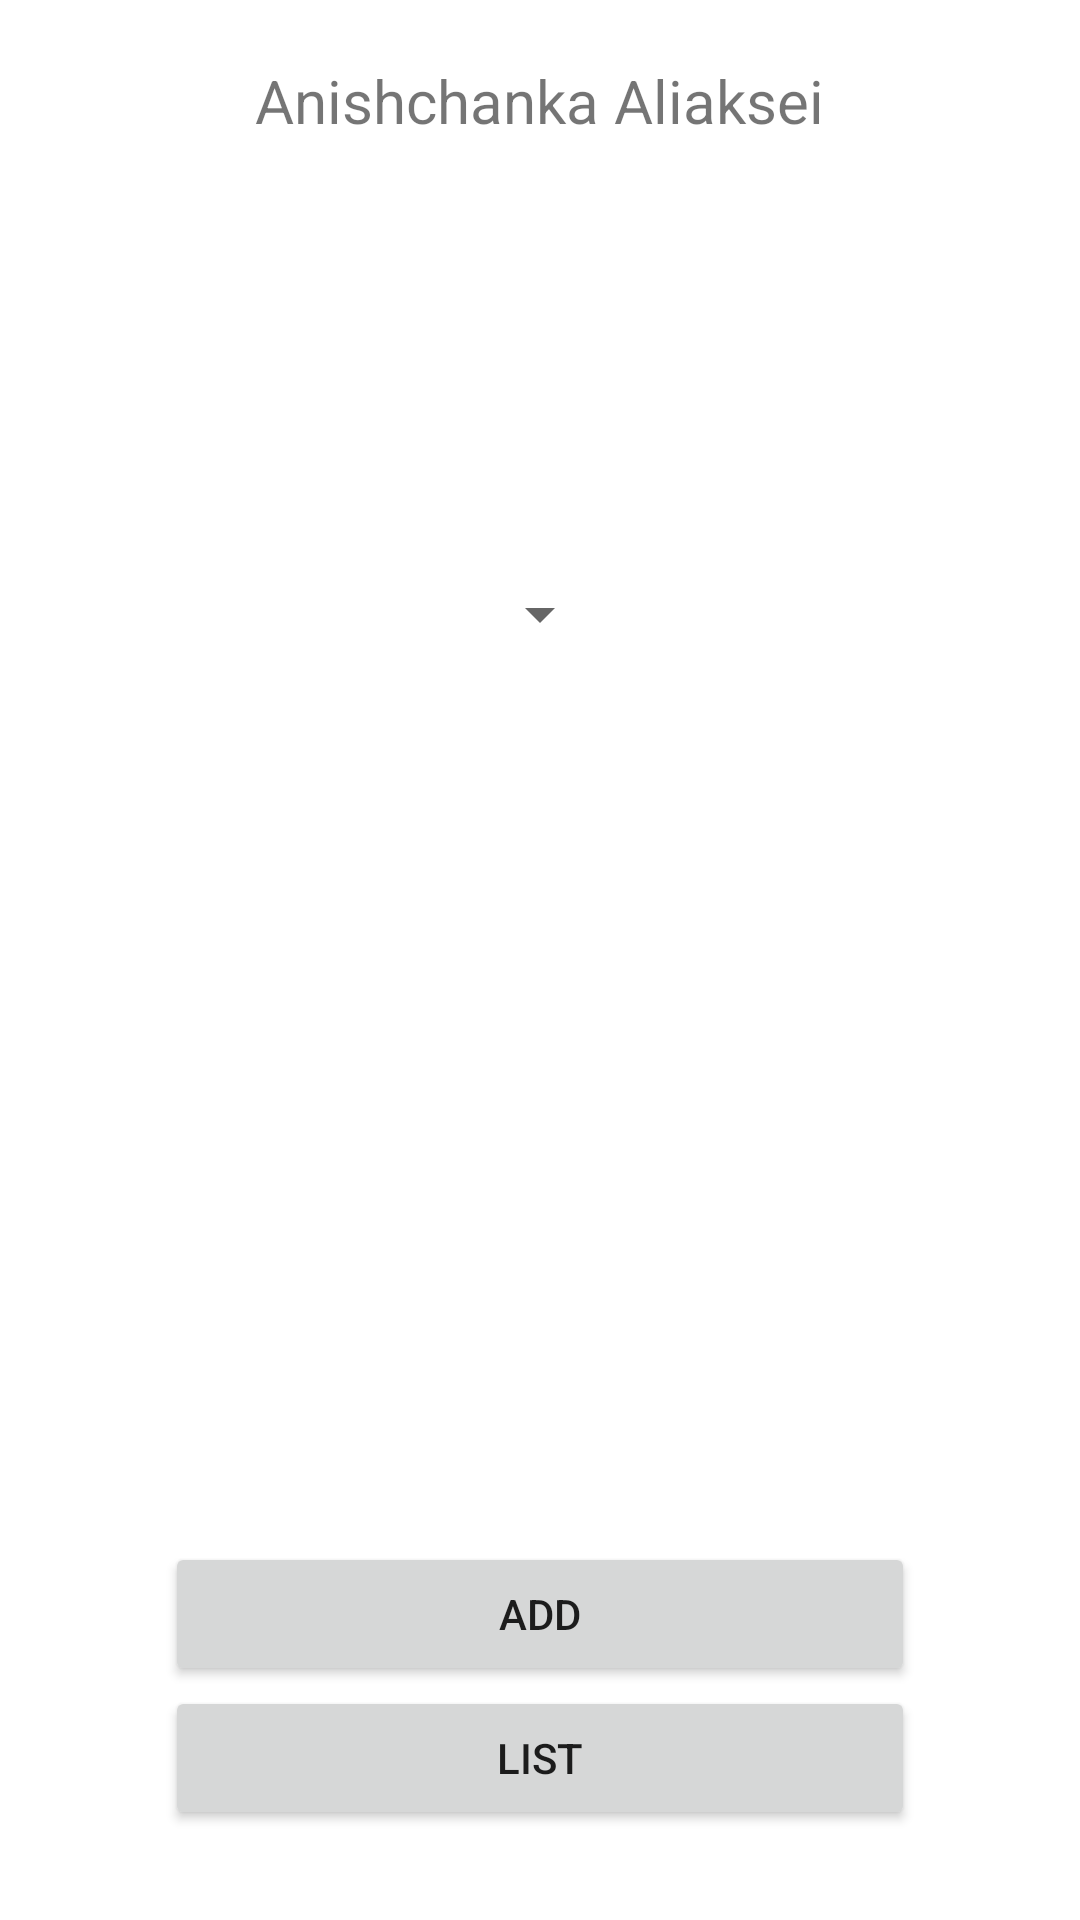

Android layout source for this screen:
<!-- AndroidManifest.xml: application theme Theme.MaterialComponents.Light -->
<!-- res/layout/activity_main.xml -->
<?xml version="1.0" encoding="utf-8"?>
<LinearLayout
    android:id="@+id/main_linear"
    xmlns:android="http://schemas.android.com/apk/res/android"
    xmlns:app="http://schemas.android.com/apk/res-auto"
    xmlns:tools="http://schemas.android.com/tools"
    android:layout_width="match_parent"
    android:layout_height="match_parent"
    tools:context=".MainActivity"
    android:orientation="vertical">

    <TextView
        android:textSize="20dp"
        android:paddingTop="20dp"
        android:id="@+id/description"
        android:layout_width="wrap_content"
        android:layout_height="wrap_content"
        android:layout_weight="1"
        android:text="Anishchanka Aliaksei"
        android:layout_gravity="center_horizontal"/>

    <Spinner
        android:id="@+id/spinner"
        android:layout_width="wrap_content"
        android:layout_height="wrap_content"
        android:layout_weight="1"
        android:layout_gravity="center"
        />

    <LinearLayout
        android:layout_width="match_parent"
        android:layout_height="wrap_content"
        android:layout_weight="1"
        android:orientation="vertical">

        <TextView
            android:textSize="20dp"
            android:id="@+id/main_car_brand"
            android:layout_width="120dp"
            android:layout_height="wrap_content"
            android:layout_gravity="center"
            android:text=""
            android:gravity="center"/>

        <TextView

            android:textSize="20dp"
            android:id="@+id/main_car_model"
            android:layout_width="120dp"
            android:layout_height="wrap_content"
            android:layout_gravity="center"
            android:text=""
            android:gravity="center"
            />
        </LinearLayout>


    <LinearLayout
        android:layout_width="match_parent"
        android:layout_height="wrap_content"
        android:layout_marginBottom="30dp"
        android:layout_weight="1"
        android:gravity="bottom"
        android:orientation="vertical"

        >

        <Button
            android:id="@+id/main_add_button"
            android:layout_width="250dp"
            android:layout_height="wrap_content"
            android:layout_gravity="center"
            android:text="Add" />

        <Button
            android:id="@+id/main_list_button"
            android:layout_width="250dp"
            android:layout_height="wrap_content"
            android:layout_gravity="center"
            android:text="List" />

    </LinearLayout>

</LinearLayout>
<!-- resources referenced by this layout -->
<resources>

</resources>
